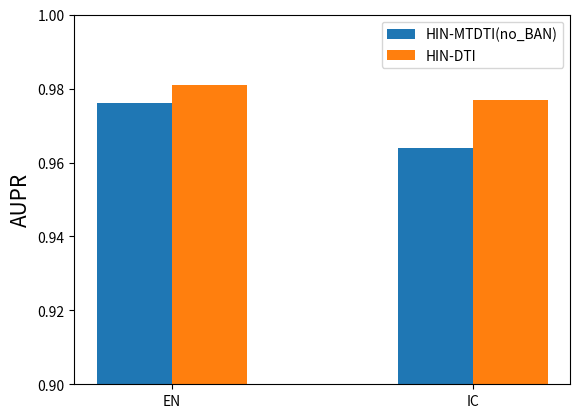

Python code for this plot:
import matplotlib.pyplot as plt
import numpy as np

size = 2
# 返回size个0-1的随机数
# a = np.random.random(size)
# a = [0.968, 0.951]
a = [0.976,0.964]
# b = np.random.random(size)
# b = [0.973, 0.972]
b = [0.981,0.977]
# c = np.random.random(size)
# c = [0.912, 0.933, 0.752]
# # d = np.random.random(size)
# d = [0.922, 0.938, 0.812]
# # e = np.random.random(size)
# e = [0.96018, 0.95439, 0.90718]

# x轴坐标, size=5, 返回[0, 1, 2, 3, 4]
x = np.arange(size)
# x= ['EN', 'IC', 'GPCR', 'NC']
# 有a/b/c三种类型的数据，n设置为3
total_width, n = 0.5, 2
# 每种类型的柱状图宽度
width = total_width / n

# 重新设置x轴的坐标
x = x - (total_width - width) / 2
print(x)
x_labels = ['EN', 'IC']
# plt.xticks(x, x_labels)

# 画柱状图
plt.bar(x, a, width=width, label="HIN-MTDTI(no_BAN)")
plt.bar(x + width, b, width=width, label="HIN-DTI")
# plt.bar(x + 2*width, c, width=width, label="mk-TCMF")
# plt.bar(x + 3*width, d, width=width, label="DNILMF")
# plt.bar(x + 4*width, e, width=width, label="DTI-MACF")
plt.ylim(0.9, 1)
plt.ylabel('AUPR',size=15)

plt.xticks([0.0,1.0],x_labels)


# 显示图例
plt.legend()
# 显示柱状图
plt.savefig("test2.jpg")
plt.show()

